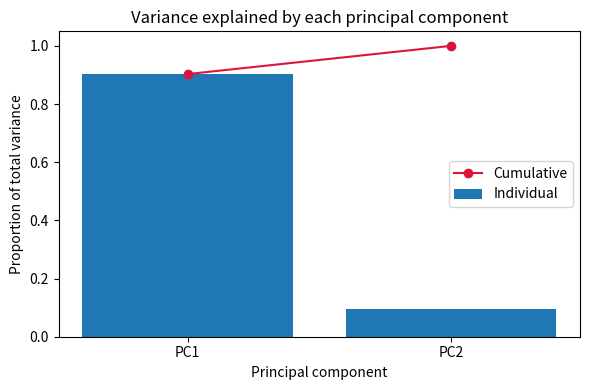
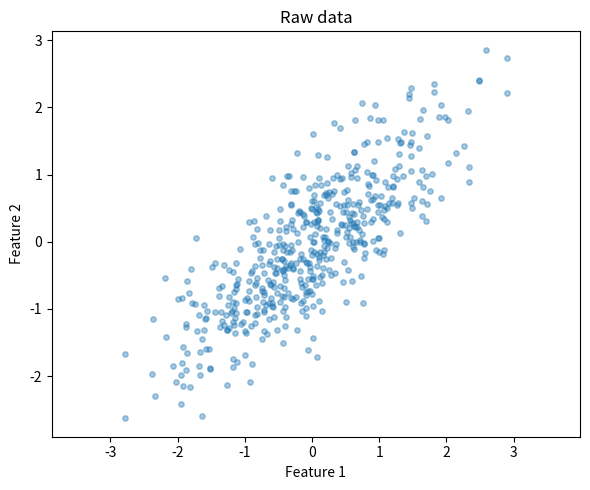
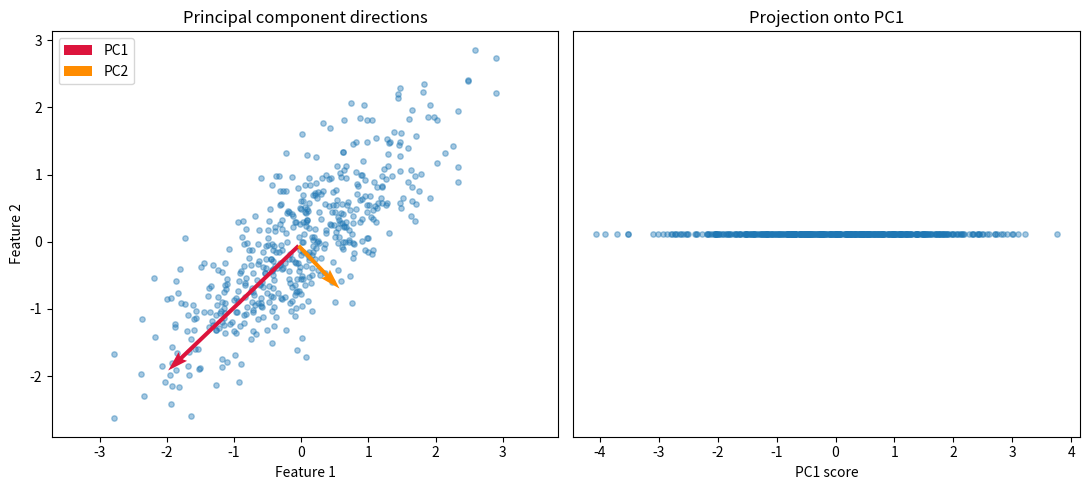

The matplotlib source for these figures, in order:
import numpy as np
import numpy.linalg as npla
import matplotlib.pyplot as plt

x = np.random.normal(0, 1, 500)
noise = np.random.normal(0, 1, 500)
y = 0.8 * x + 0.6 * noise

X = np.column_stack((x, y))  # 500 points, two features

mu = X.mean(axis=0)
center_X = X - mu
covX = np.cov(center_X, rowvar=False)

val, vec = npla.eigh(covX)
order = np.argsort(val)[::-1]
val = val[order]
vec = vec[:, order]

explained_ratio = val / val.sum()
cumulative_ratio = np.cumsum(explained_ratio)

for i, ratio in enumerate(explained_ratio):
    print(f"PC{i + 1}: {ratio:.2%} of total variance")

print(f"\nKeeping only PC1 retains {explained_ratio[0]:.2%} "
      f"and discards {1 - explained_ratio[0]:.2%} of the variance.")

pcs = np.arange(1, len(val) + 1)

plt.figure(figsize=(6, 4))
plt.bar(pcs, explained_ratio, label="Individual")
plt.plot(pcs, cumulative_ratio, "o-", color="crimson",
         label="Cumulative")
plt.xticks(pcs, [f"PC{i}" for i in pcs])
plt.ylim(0, 1.05)
plt.xlabel("Principal component")
plt.ylabel("Proportion of total variance")
plt.title("Variance explained by each principal component")
plt.legend()
plt.tight_layout()
plt.show()

scores = center_X @ vec

# Separate figure for the raw data
fig_raw, ax_raw = plt.subplots(figsize=(6, 5))
ax_raw.scatter(X[:, 0], X[:, 1], alpha=0.4, s=15)
ax_raw.set(
    title="Raw data",
    xlabel="Feature 1",
    ylabel="Feature 2"
)
ax_raw.set_aspect("equal", adjustable="datalim")
fig_raw.tight_layout()

# Figure for principal directions and projection
fig, axes = plt.subplots(1, 2, figsize=(11, 5))

axes[0].scatter(X[:, 0], X[:, 1], alpha=0.4, s=15)
axes[0].set(
    title="Principal component directions",
    xlabel="Feature 1",
    ylabel="Feature 2"
)
axes[0].set_aspect("equal", adjustable="datalim")

for i, color in enumerate(["crimson", "darkorange"]):
    direction = 2 * np.sqrt(max(val[i], 0)) * vec[:, i]
    axes[0].quiver(
        mu[0], mu[1], direction[0], direction[1],
        angles="xy", scale_units="xy", scale=1,
        color=color, width=0.008, label=f"PC{i + 1}"
    )

axes[0].legend()

axes[1].scatter(scores[:, 0], np.zeros(len(X)), alpha=0.4, s=15)
axes[1].set(
    title="Projection onto PC1",
    xlabel="PC1 score",
    yticks=[]
)

fig.tight_layout()
plt.show()
